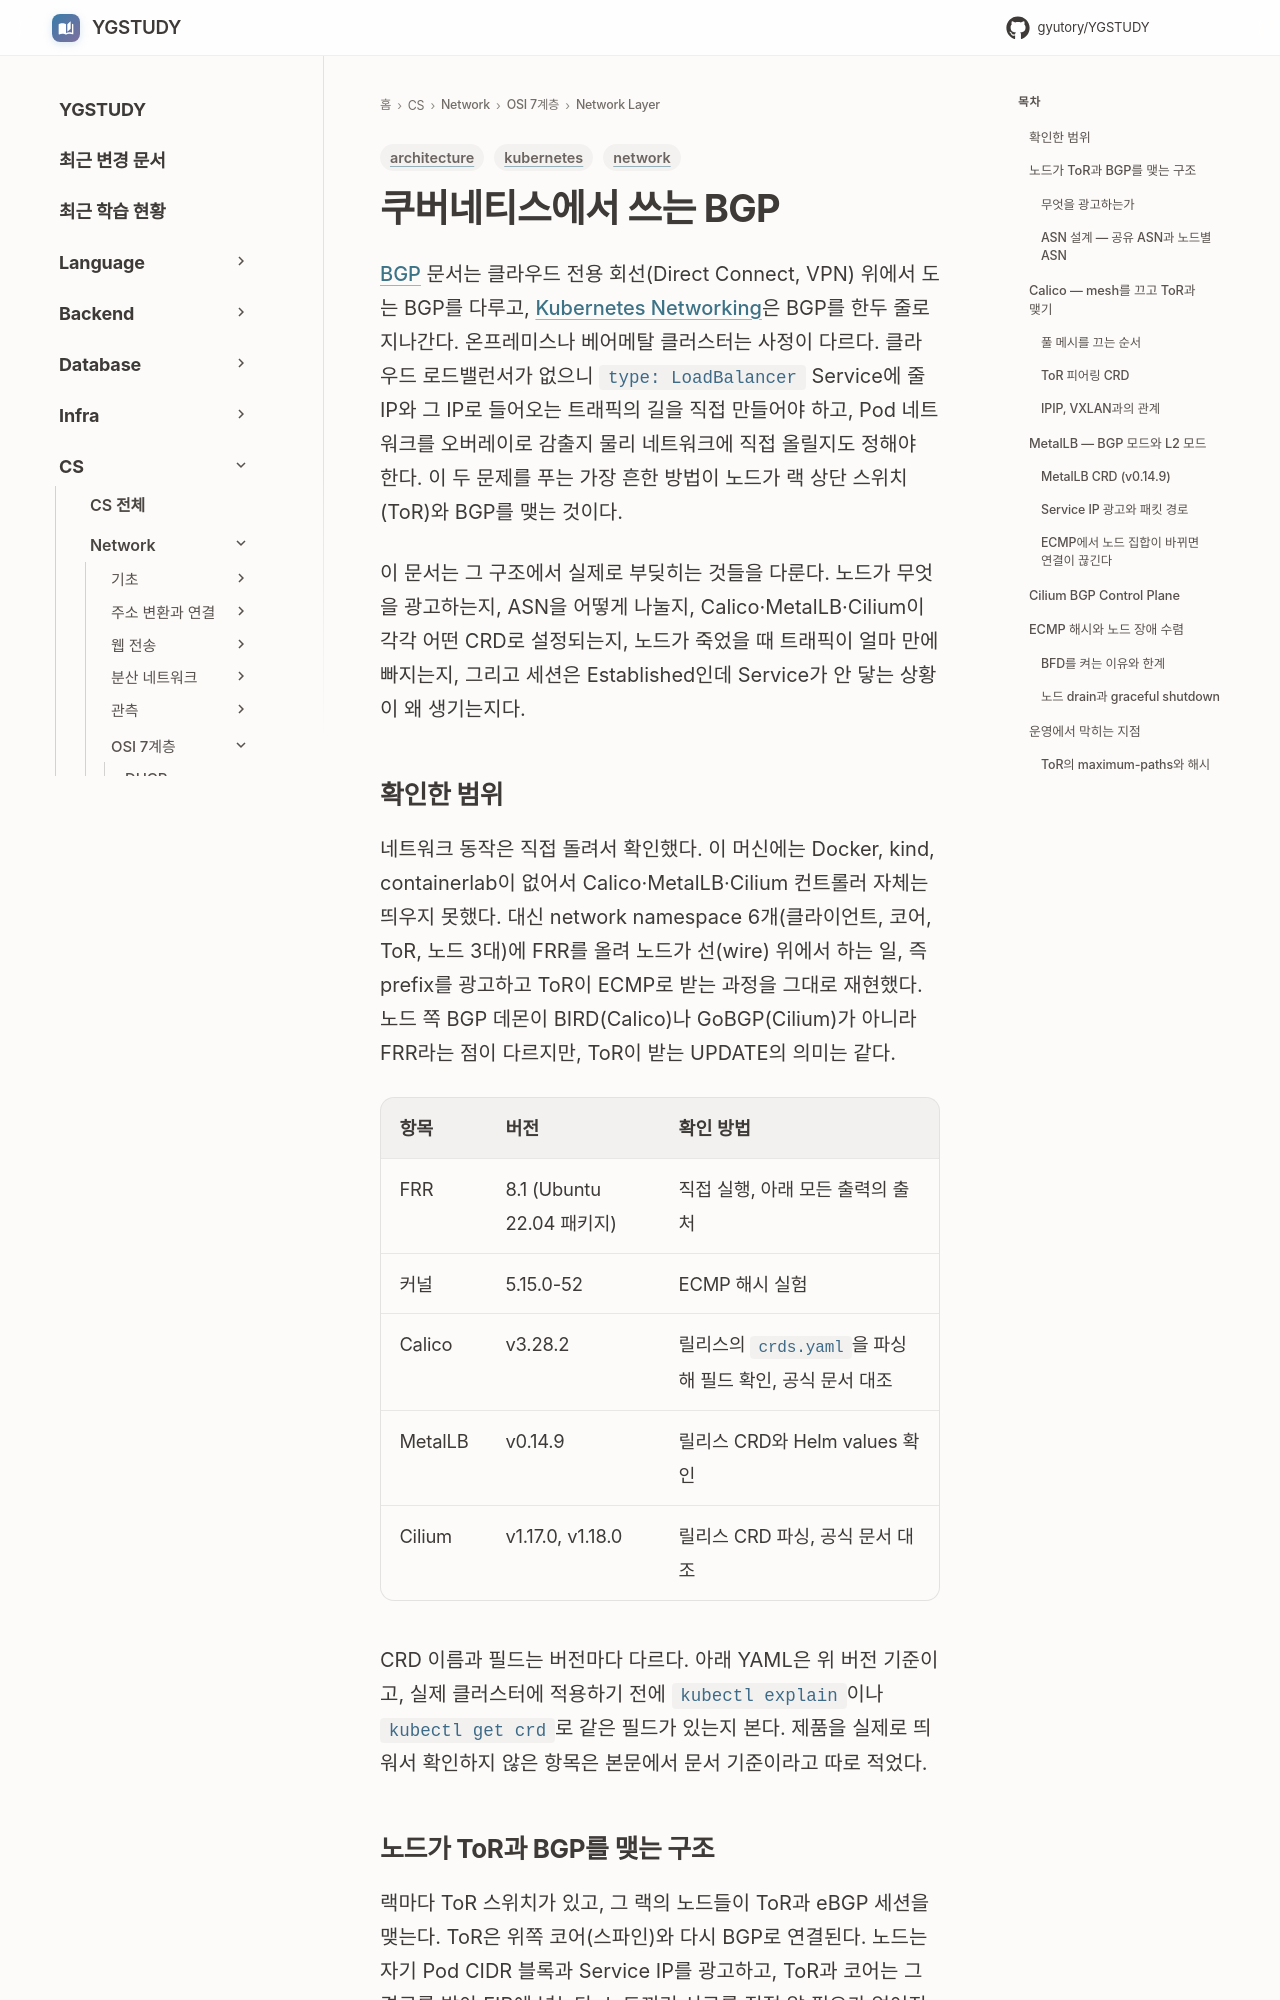

repository: GYUTORY/YGSTUDY · page: Network/7 Layer/Network Layer/BGP_in_Kubernetes_Calico_Metal_LB_Cilium/index.html · generator: mkdocs

---
title: 쿠버네티스에서 쓰는 BGP — 노드가 ToR과 직접 피어링할 때 (Calico, MetalLB, Cilium)
tags: [network, kubernetes, architecture]
updated: 2026-10-07
---

# 쿠버네티스에서 쓰는 BGP

[BGP](BGP.md) 문서는 클라우드 전용 회선(Direct Connect, VPN) 위에서 도는 BGP를 다루고, [Kubernetes Networking](../../../DevOps/Kubernetes/Kubernetes_Networking.md)은 BGP를 한두 줄로 지나간다. 온프레미스나 베어메탈 클러스터는 사정이 다르다. 클라우드 로드밸런서가 없으니 `type: LoadBalancer` Service에 줄 IP와 그 IP로 들어오는 트래픽의 길을 직접 만들어야 하고, Pod 네트워크를 오버레이로 감출지 물리 네트워크에 직접 올릴지도 정해야 한다. 이 두 문제를 푸는 가장 흔한 방법이 노드가 랙 상단 스위치(ToR)와 BGP를 맺는 것이다.

이 문서는 그 구조에서 실제로 부딪히는 것들을 다룬다. 노드가 무엇을 광고하는지, ASN을 어떻게 나눌지, Calico·MetalLB·Cilium이 각각 어떤 CRD로 설정되는지, 노드가 죽었을 때 트래픽이 얼마 만에 빠지는지, 그리고 세션은 Established인데 Service가 안 닿는 상황이 왜 생기는지다.

## 확인한 범위

네트워크 동작은 직접 돌려서 확인했다. 이 머신에는 Docker, kind, containerlab이 없어서 Calico·MetalLB·Cilium 컨트롤러 자체는 띄우지 못했다. 대신 network namespace 6개(클라이언트, 코어, ToR, 노드 3대)에 FRR를 올려 노드가 선(wire) 위에서 하는 일, 즉 prefix를 광고하고 ToR이 ECMP로 받는 과정을 그대로 재현했다. 노드 쪽 BGP 데몬이 BIRD(Calico)나 GoBGP(Cilium)가 아니라 FRR라는 점이 다르지만, ToR이 받는 UPDATE의 의미는 같다.

| 항목 | 버전 | 확인 방법 |
|---|---|---|
| FRR | 8.1 (Ubuntu 22.04 패키지) | 직접 실행, 아래 모든 출력의 출처 |
| 커널 | 5.15.0-52 | ECMP 해시 실험 |
| Calico | v3.28.2 | 릴리스의 `crds.yaml`을 파싱해 필드 확인, 공식 문서 대조 |
| MetalLB | v0.14.9 | 릴리스 CRD와 Helm values 확인 |
| Cilium | v1.17.0, v1.18.0 | 릴리스 CRD 파싱, 공식 문서 대조 |

CRD 이름과 필드는 버전마다 다르다. 아래 YAML은 위 버전 기준이고, 실제 클러스터에 적용하기 전에 `kubectl explain`이나 `kubectl get crd`로 같은 필드가 있는지 본다. 제품을 실제로 띄워서 확인하지 않은 항목은 본문에서 문서 기준이라고 따로 적었다.
